Image classification data set "seam-pucker-dataset" (khoindd2000/seam-pucker-dataset on GitHub). Class labels (5): seam pucker level 1, seam pucker level 2, seam pucker level 3, seam pucker level 4, seam pucker level 5.

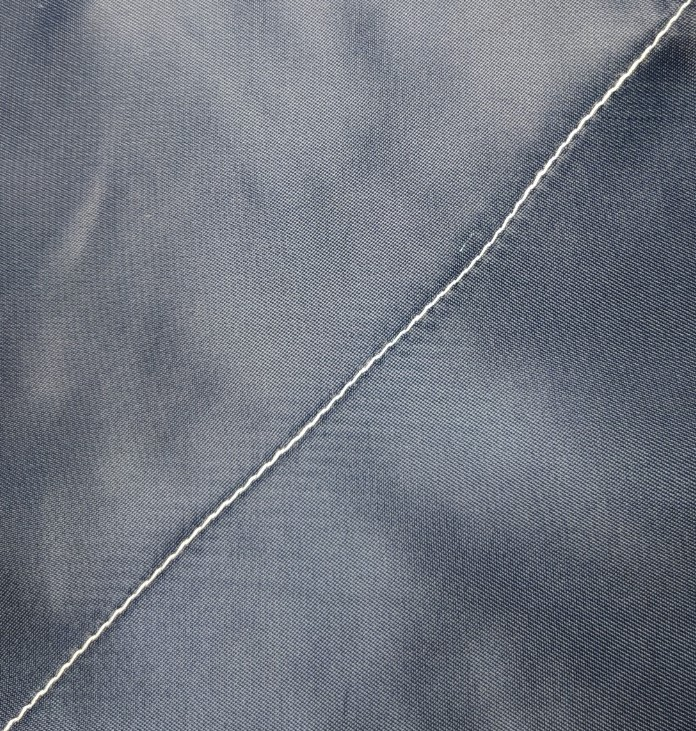
Label: seam pucker level 5

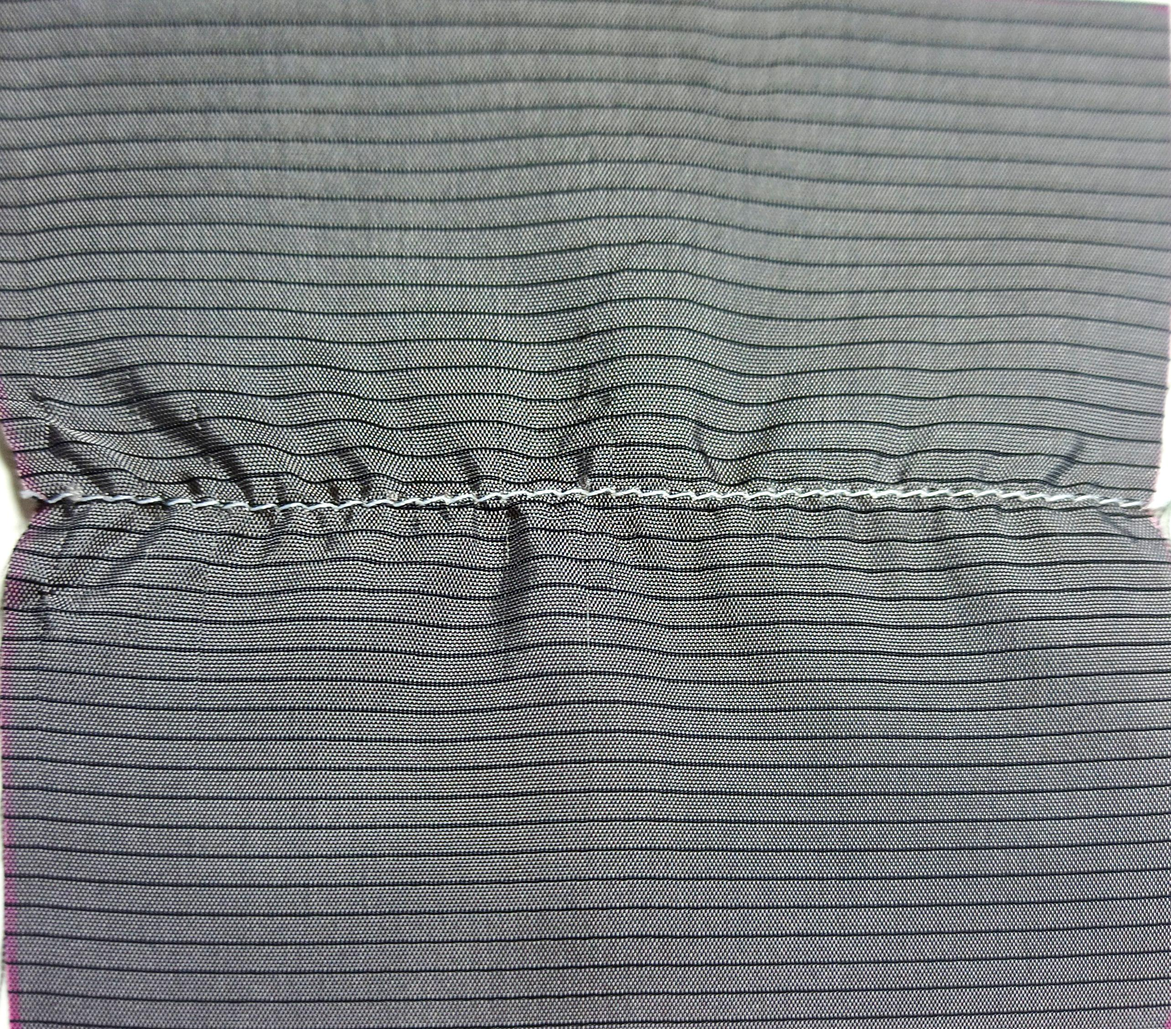
Label: seam pucker level 2

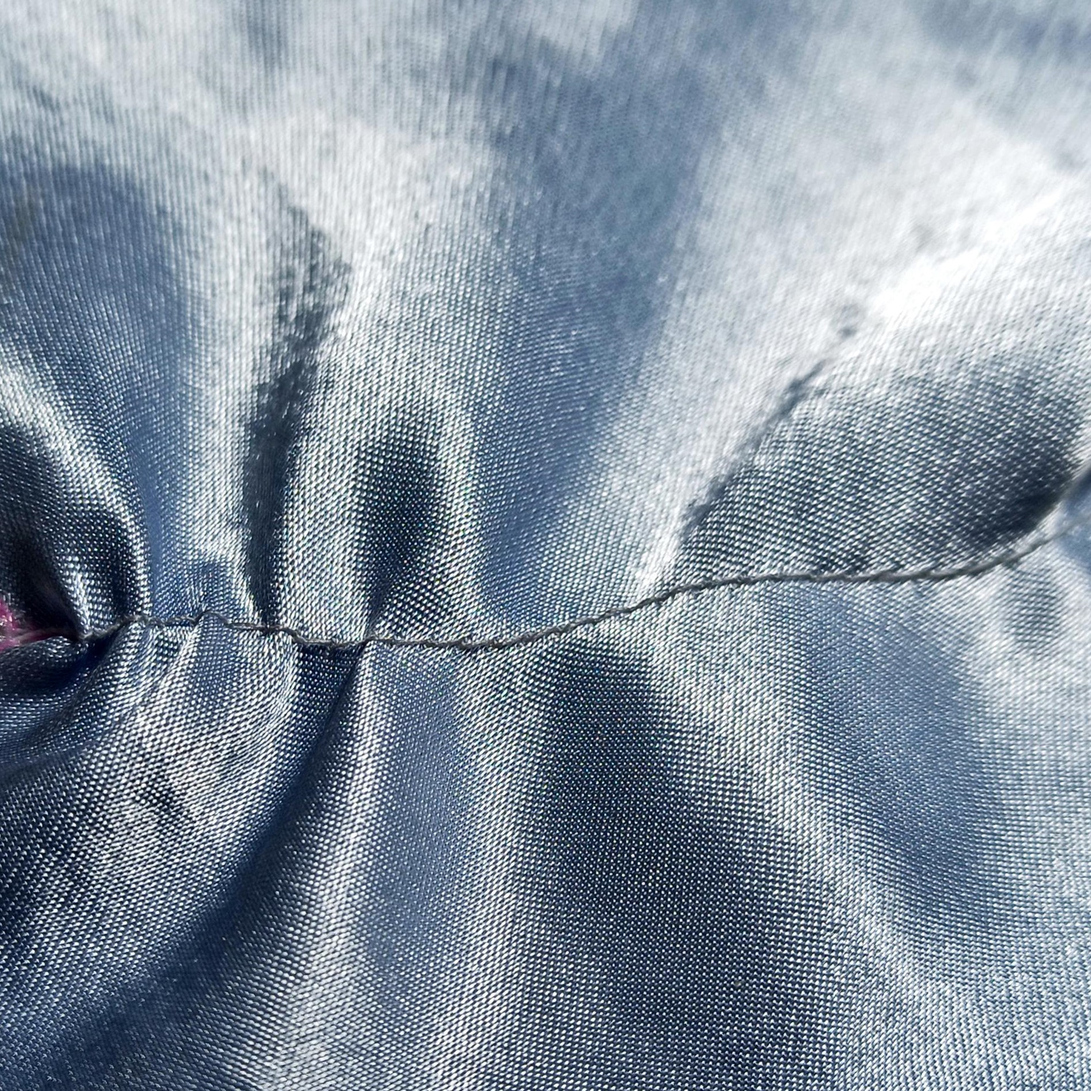
Label: seam pucker level 1

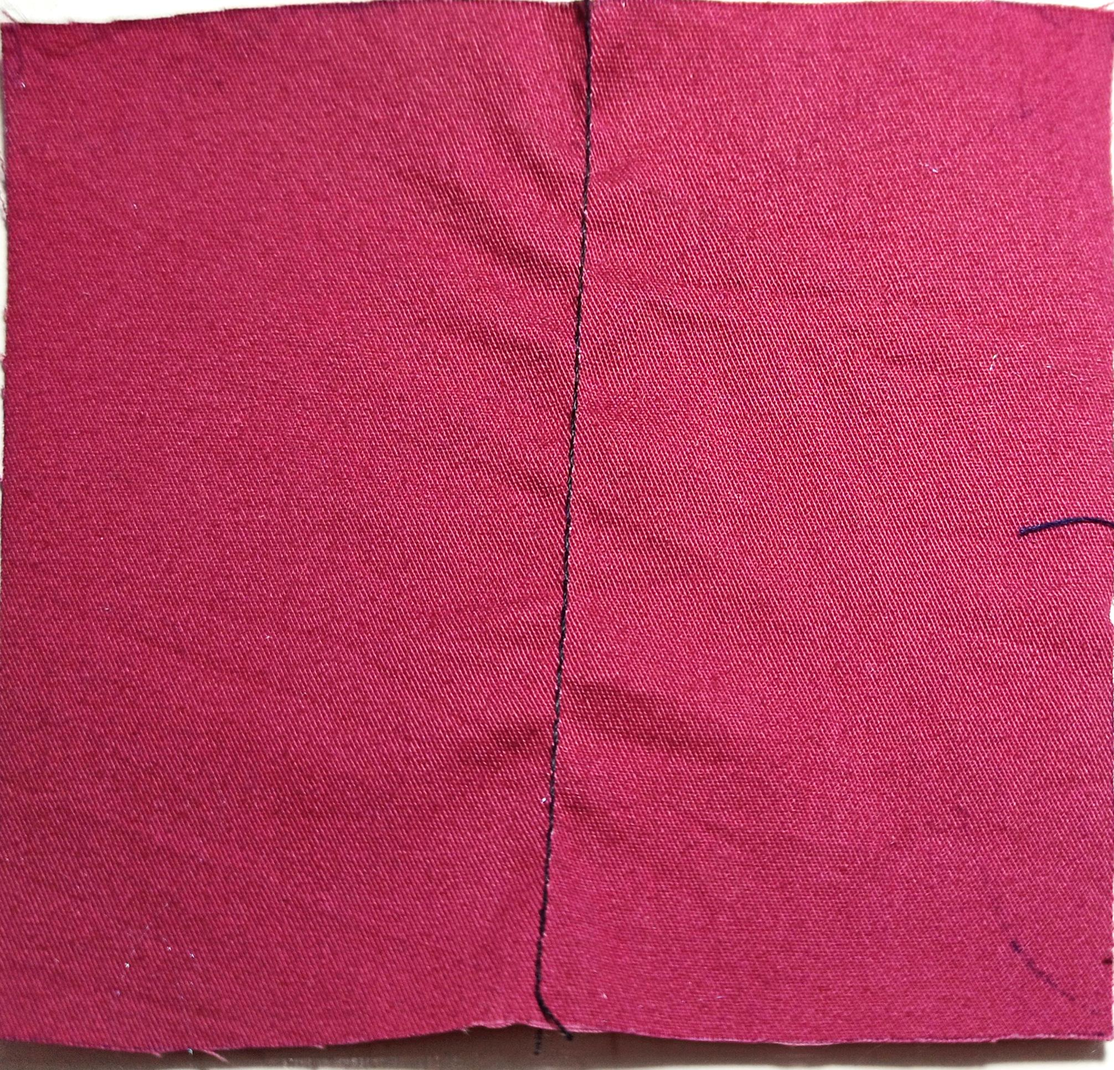
Label: seam pucker level 4

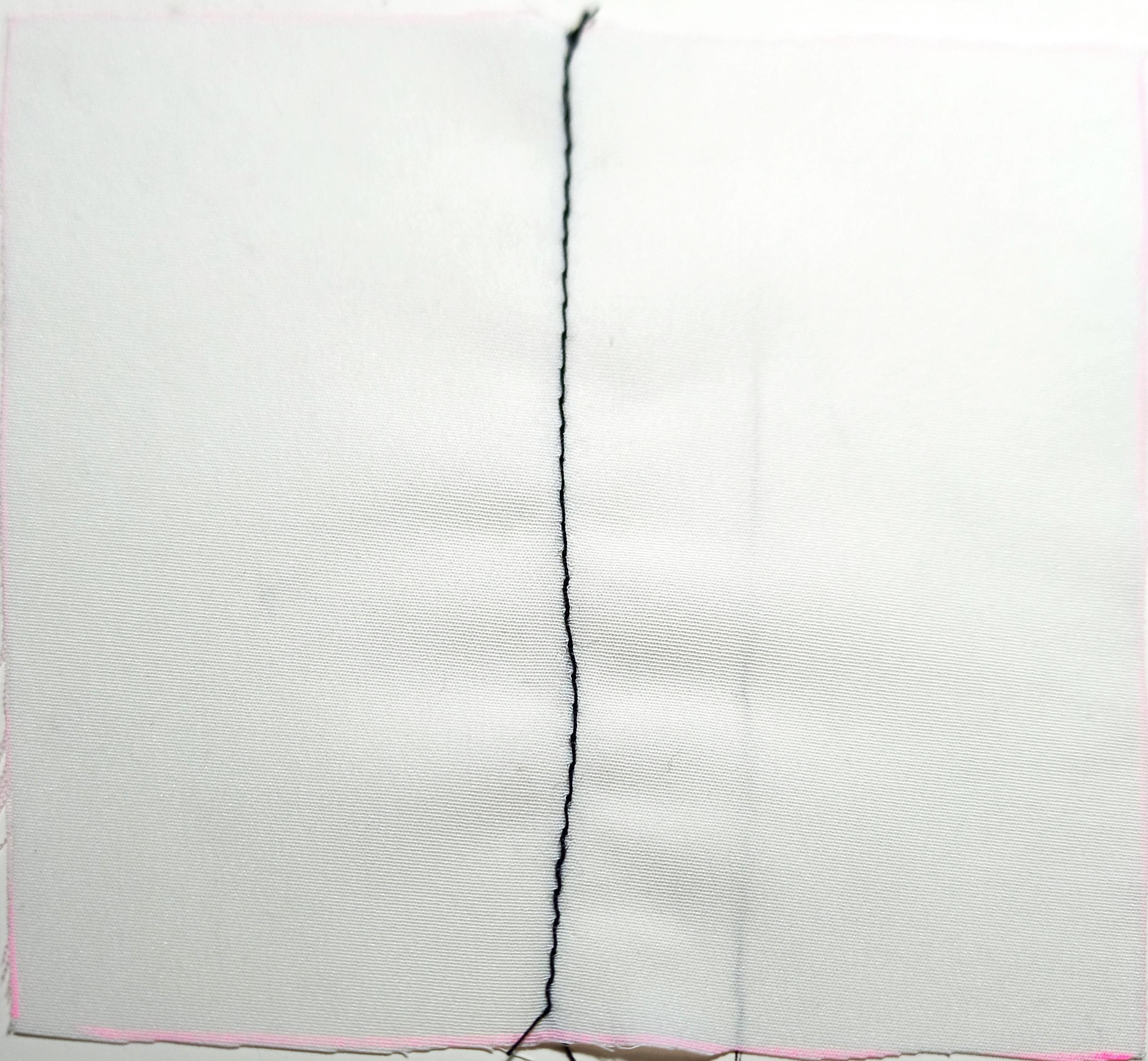
Label: seam pucker level 4

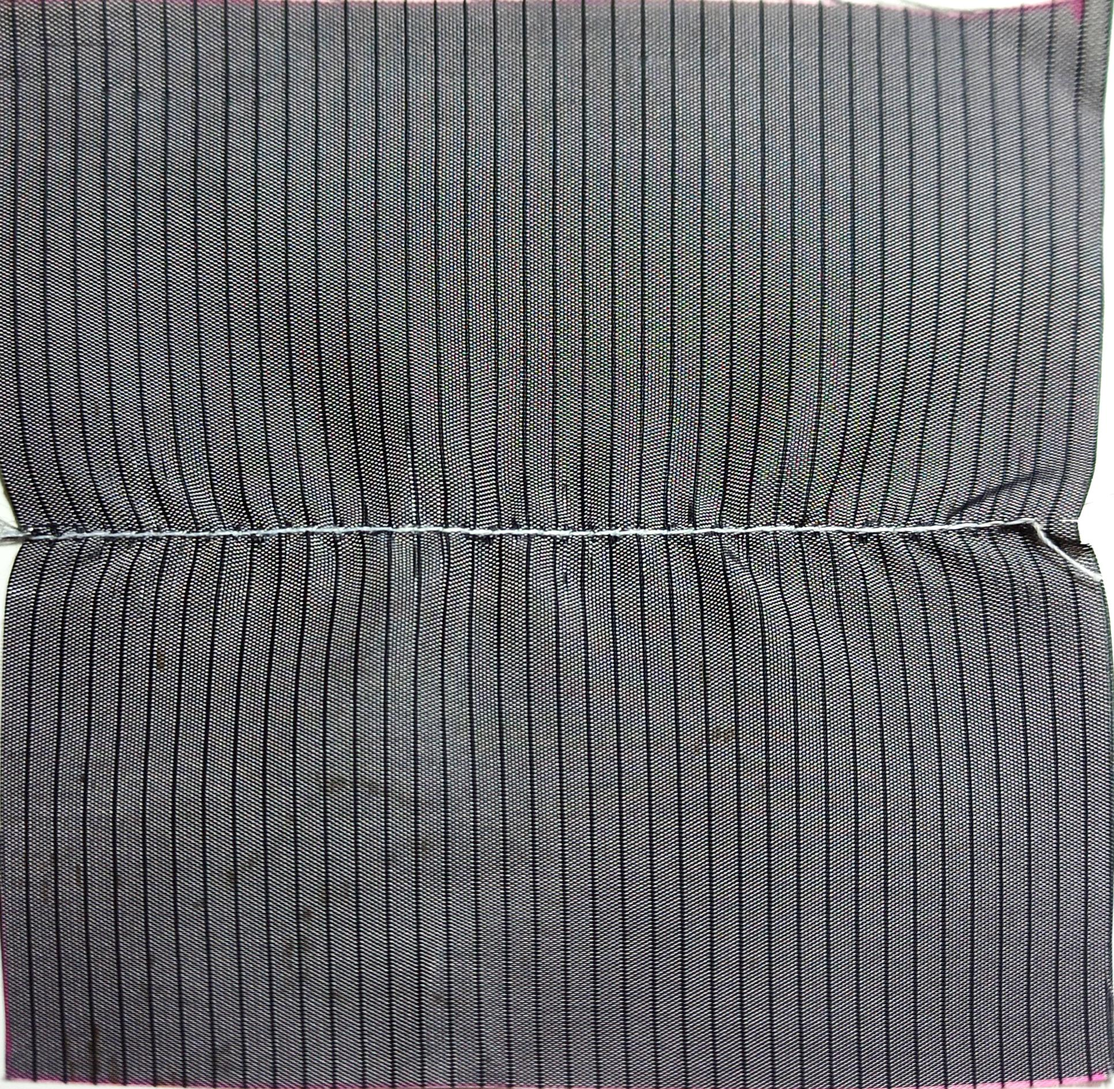
Label: seam pucker level 3
